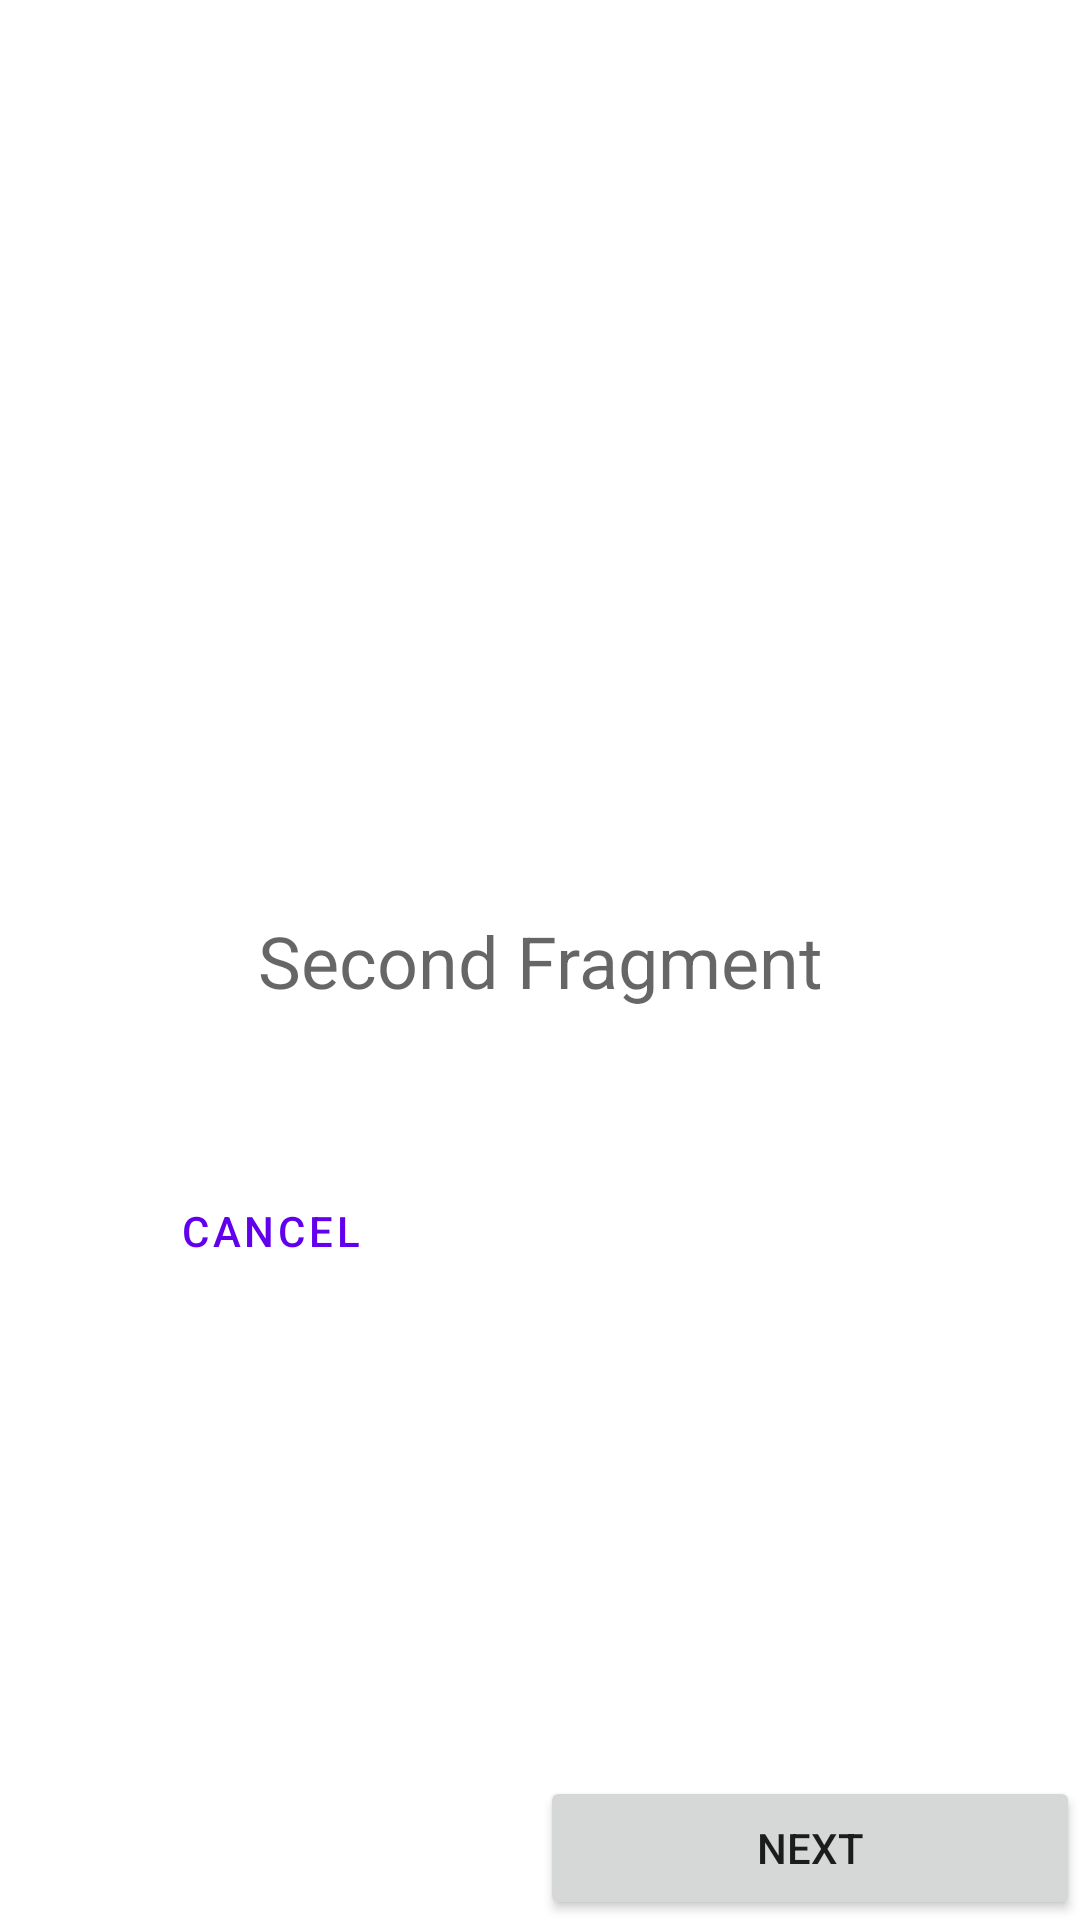

Produce the Android XML layout that renders to this screen, including the resource entries it uses.
<!-- AndroidManifest.xml: application theme Theme.AndroidJetPackNavigation -->
<!-- res/layout/fragment_second.xml -->
<?xml version="1.0" encoding="utf-8"?>
<layout xmlns:android="http://schemas.android.com/apk/res/android"
    xmlns:tools="http://schemas.android.com/tools"
    xmlns:app="http://schemas.android.com/apk/res-auto">

    
    <data>

        <variable
            name="secondFragment"
            type="com.afzaal.androidjetpacknavigation.fragments.SecondFragment" />
    </data>

    <androidx.constraintlayout.widget.ConstraintLayout
        android:layout_width="match_parent"
        android:layout_height="wrap_content"
        android:padding="@dimen/side_margin">


        <Button
            android:id="@+id/cancel_button"
            style="?attr/materialButtonOutlinedStyle"
            android:layout_width="0dp"
            android:layout_height="wrap_content"
            android:layout_marginEnd="@dimen/side_margin"
            android:onClick="@{() -> secondFragment.cancel()}"
            android:text="@string/cancel"
            app:layout_constraintEnd_toStartOf="@id/next_button"
            app:layout_constraintStart_toStartOf="parent"
            app:layout_constraintTop_toBottomOf="@+id/title" />

        <Button
            android:id="@+id/next_button"
            android:layout_width="0dp"
            android:layout_height="wrap_content"
            android:layout_marginTop="@dimen/side_margin"
            android:onClick="@{() -> secondFragment.goToNextScreen()}"
            android:text="@string/next"
            app:layout_constraintBottom_toBottomOf="parent"
            app:layout_constraintEnd_toEndOf="parent"
            app:layout_constraintStart_toEndOf="@id/cancel_button" />

        <TextView
            android:id="@+id/title"
            style="@style/Widget.app.TextView"
            android:layout_width="wrap_content"
            android:layout_height="wrap_content"
            android:layout_marginTop="@dimen/side_margin"
            android:paddingTop="50dp"
            android:paddingBottom="50dp"
            android:text="@string/second_fragment"
            android:textAppearance="?attr/textAppearanceHeadline5"
            android:textColor="@color/material_on_background_emphasis_medium"
            app:flow_verticalBias="@integer/config_navAnimTime"
            app:layout_constraintBottom_toBottomOf="parent"
            app:layout_constraintHorizontal_bias="0.5"
            app:layout_constraintLeft_toLeftOf="parent"
            app:layout_constraintRight_toRightOf="parent"
            app:layout_constraintTop_toTopOf="parent"
            tools:text="@string/second_fragment" />

    </androidx.constraintlayout.widget.ConstraintLayout>
</layout>
<!-- resources referenced by this layout -->
<resources>
  <string name="cancel">Cancel</string>
  <string name="next">Next</string>
  <string name="second_fragment">Second Fragment</string>
  <style name="Widget.app.TextView" parent="Widget.MaterialComponents.TextView">
      <item name="android:textAppearance">?attr/textAppearanceSubtitle1</item>
  </style>
  <style name="Theme.AndroidJetPackNavigation" parent="Theme.MaterialComponents.DayNight.DarkActionBar">
          
          <item name="colorPrimary">@color/purple_500</item>
          <item name="colorPrimaryVariant">@color/purple_700</item>
          <item name="colorOnPrimary">@color/white</item>
          
          <item name="colorSecondary">@color/teal_200</item>
          <item name="colorSecondaryVariant">@color/teal_700</item>
          <item name="colorOnSecondary">@color/black</item>
          
          <item name="android:statusBarColor" tools:targetApi="l">?attr/colorPrimaryVariant</item>
          
      </style>
  <!-- not gathered from this repository: default colours our renderer supplied (Android Studio template values) -->
  <color name="purple_500">#FF6200EE</color>
  <color name="purple_700">#FF3700B3</color>
  <color name="teal_200">#FF03DAC5</color>
  <color name="teal_700">#FF018786</color>
  <color name="black">#FF000000</color>
  <color name="white">#FFFFFFFF</color>
</resources>
